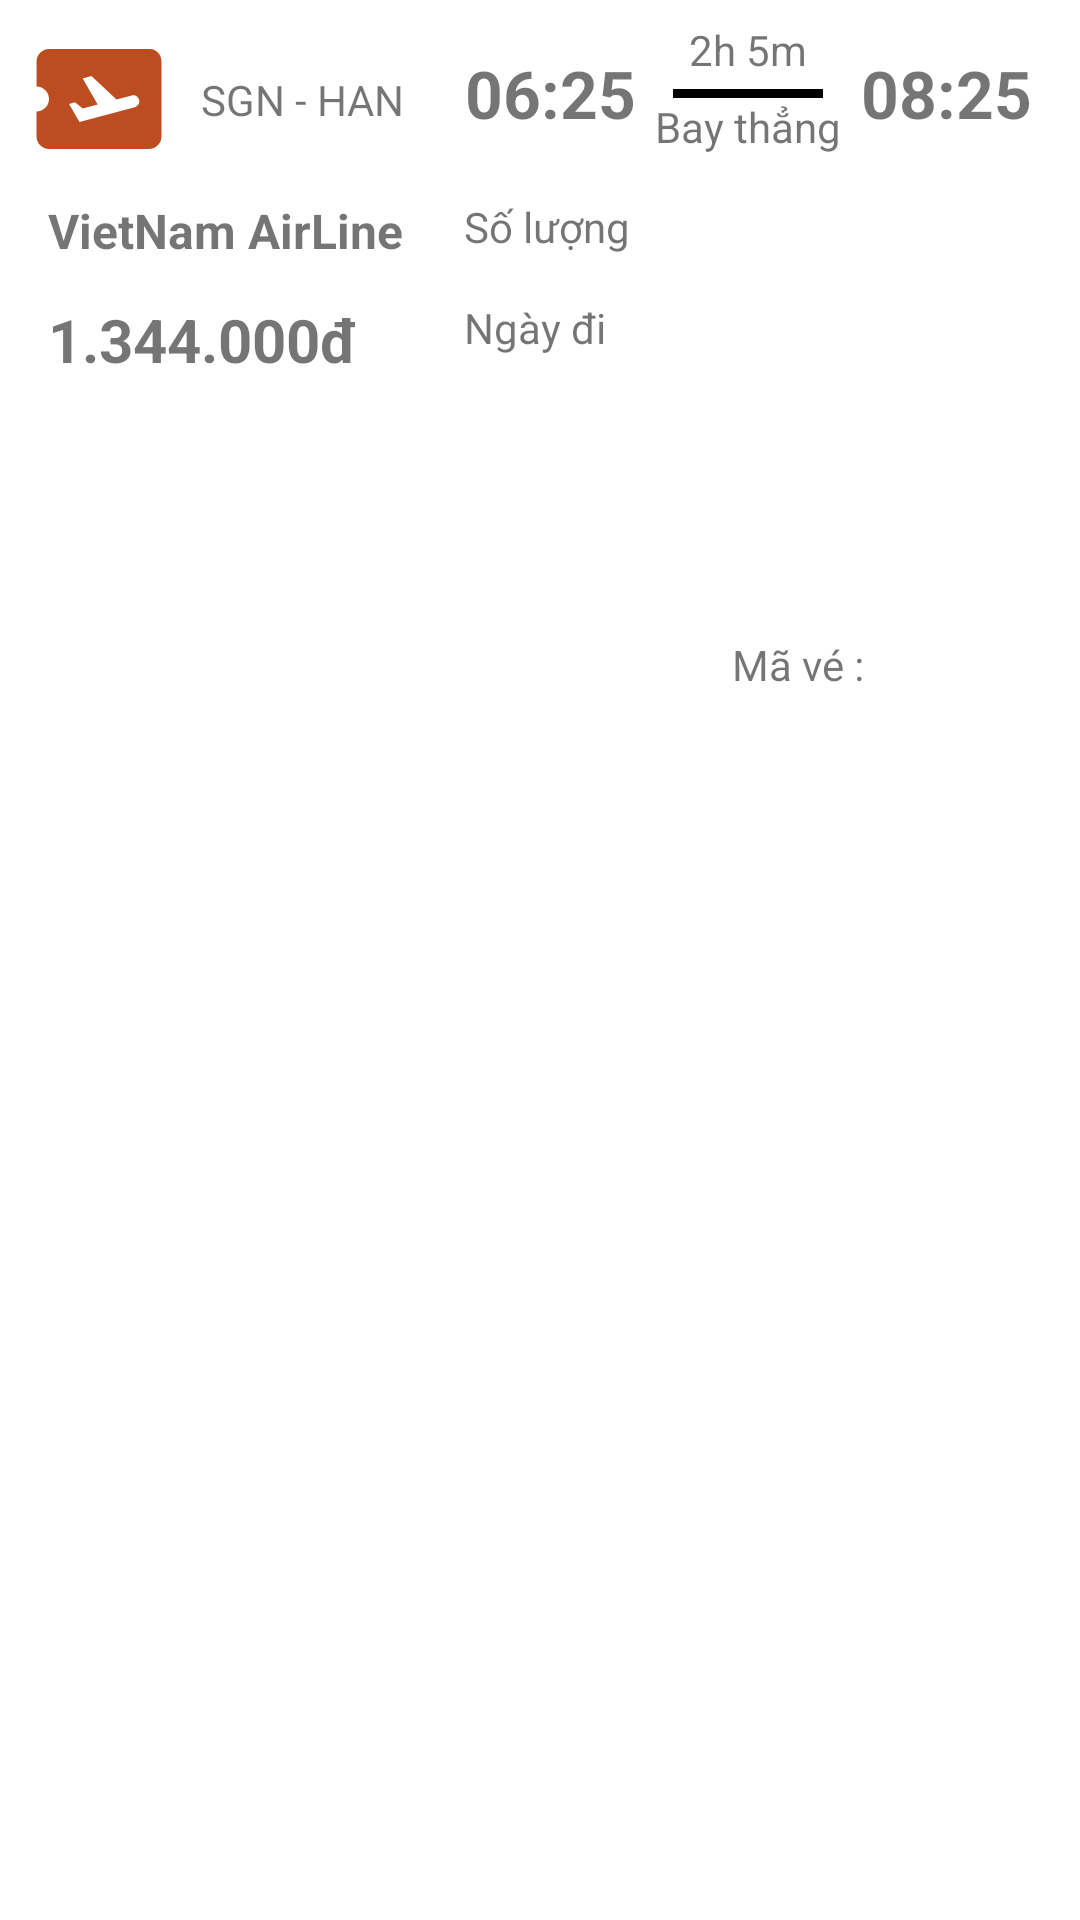

Android layout source for this screen:
<!-- AndroidManifest.xml: application theme Theme.AppDatVeMayBay -->
<!-- res/layout/tiket_row.xml -->
<?xml version="1.0" encoding="utf-8"?>
<androidx.constraintlayout.widget.ConstraintLayout xmlns:android="http://schemas.android.com/apk/res/android"
    xmlns:app="http://schemas.android.com/apk/res-auto"
    xmlns:tools="http://schemas.android.com/tools"
    android:layout_width="match_parent"
    android:layout_height="wrap_content">


    <ImageView
        android:id="@+id/imgTicket"
        android:layout_width="50dp"
        android:layout_height="50dp"
        android:layout_marginStart="8dp"
        android:layout_marginTop="8dp"
        app:layout_constraintStart_toStartOf="parent"
        app:layout_constraintTop_toTopOf="parent"
        app:srcCompat="@drawable/airplane_ticket" />

    <TextView
        android:id="@+id/tvTimeKH"
        android:layout_width="wrap_content"
        android:layout_height="wrap_content"
        android:layout_marginStart="20dp"
        android:text="06:25"
        android:textSize="22sp"
        android:textStyle="bold"
        app:layout_constraintBottom_toBottomOf="@+id/imgTicket"
        app:layout_constraintStart_toEndOf="@+id/tvStartEnd"
        app:layout_constraintTop_toTopOf="@+id/imgTicket"
        app:layout_constraintVertical_bias="0.4" />

    <TextView
        android:id="@+id/textView12"
        android:layout_width="wrap_content"
        android:layout_height="wrap_content"
        android:text="2h 5m"
        app:layout_constraintBottom_toBottomOf="@+id/view2"
        app:layout_constraintEnd_toEndOf="@+id/view2"
        app:layout_constraintStart_toStartOf="@+id/view2"
        app:layout_constraintTop_toTopOf="parent" />

    <TextView
        android:id="@+id/textView13"
        android:layout_width="wrap_content"
        android:layout_height="wrap_content"
        android:text="Bay thẳng"
        app:layout_constraintEnd_toEndOf="@+id/view2"
        app:layout_constraintStart_toStartOf="@+id/view2"
        app:layout_constraintTop_toBottomOf="@+id/view2" />

    <TextView
        android:id="@+id/tvTimeVe"
        android:layout_width="wrap_content"
        android:layout_height="wrap_content"
        android:layout_marginEnd="16dp"
        android:text="08:25"
        android:textSize="22sp"
        android:textStyle="bold"
        app:layout_constraintBottom_toBottomOf="@+id/tvTimeKH"
        app:layout_constraintEnd_toEndOf="parent"
        app:layout_constraintTop_toTopOf="@+id/tvTimeKH"
        app:layout_constraintVertical_bias="0.0" />

    <TextView
        android:id="@+id/tvHang"
        android:layout_width="wrap_content"
        android:layout_height="wrap_content"
        android:layout_marginStart="8dp"
        android:layout_marginTop="8dp"
        android:text="VietNam AirLine"
        android:textSize="16sp"
        android:textStyle="bold"
        app:layout_constraintStart_toStartOf="@+id/imgTicket"
        app:layout_constraintTop_toBottomOf="@+id/imgTicket" />

    <TextView
        android:id="@+id/tvGiaVe"
        android:layout_width="119dp"
        android:layout_height="29dp"
        android:layout_marginTop="12dp"
        android:text="1.344.000đ"
        android:textSize="20sp"
        android:textStyle="bold"
        app:layout_constraintEnd_toEndOf="@+id/tvHang"
        app:layout_constraintHorizontal_bias="0.0"
        app:layout_constraintStart_toStartOf="@+id/tvHang"
        app:layout_constraintTop_toBottomOf="@+id/tvHang" />

    <Button
        android:id="@+id/btnChon"
        style="@style/Widget.Material3.Button.OutlinedButton"
        android:layout_width="120dp"
        android:layout_height="44dp"
        android:checkable="false"
        android:clickable="false"
        android:contextClickable="false"
        android:cursorVisible="false"
        android:drawableLeft="@drawable/ic_baseline_airplanemode_active_25"
        android:focusable="false"
        android:focusableInTouchMode="false"
        android:text="Chọn"
        android:textColor="#735C5C"
        android:textSize="16sp"
        android:textStyle="bold"
        android:visibility="invisible"
        app:layout_constraintBottom_toBottomOf="parent"
        app:layout_constraintEnd_toEndOf="parent"
        app:layout_constraintHorizontal_bias="1.0"
        app:layout_constraintStart_toStartOf="@+id/textView13"
        app:layout_constraintTop_toBottomOf="@+id/tvTimeVe"
        app:layout_constraintVertical_bias="1.0" />

    <View
        android:id="@+id/view2"
        android:layout_width="50dp"
        android:layout_height="3dp"
        android:layout_marginStart="16dp"
        android:layout_marginEnd="16dp"
        android:background="#000000"
        app:layout_constraintBottom_toBottomOf="@+id/tvTimeKH"
        app:layout_constraintEnd_toStartOf="@+id/tvTimeVe"
        app:layout_constraintHorizontal_bias="0.563"
        app:layout_constraintStart_toEndOf="@+id/tvTimeKH"
        app:layout_constraintTop_toTopOf="@+id/tvTimeKH" />

    <TextView
        android:id="@+id/tvStartEnd"
        android:layout_width="wrap_content"
        android:layout_height="wrap_content"
        android:layout_marginStart="9dp"
        android:text="SGN - HAN"
        app:layout_constraintBottom_toBottomOf="@+id/imgTicket"
        app:layout_constraintStart_toEndOf="@+id/imgTicket"
        app:layout_constraintTop_toTopOf="@+id/imgTicket" />

    <TextView
        android:id="@+id/tvSLve"
        android:layout_width="wrap_content"
        android:layout_height="wrap_content"
        android:text="Số lượng"
        app:layout_constraintBottom_toBottomOf="@+id/tvHang"
        app:layout_constraintEnd_toStartOf="@+id/btnChon"
        app:layout_constraintHorizontal_bias="0.403"
        app:layout_constraintStart_toEndOf="@+id/tvHang"
        app:layout_constraintTop_toTopOf="@+id/tvHang"
        app:layout_constraintVertical_bias="0.0" />

    <TextView
        android:id="@+id/tvNgayDi"
        android:layout_width="wrap_content"
        android:layout_height="wrap_content"
        android:text="Ngày đi"
        app:layout_constraintBottom_toBottomOf="@+id/tvGiaVe"
        app:layout_constraintEnd_toEndOf="@+id/tvSLve"
        app:layout_constraintHorizontal_bias="0.0"
        app:layout_constraintStart_toStartOf="@+id/tvSLve"
        app:layout_constraintTop_toTopOf="@+id/tvGiaVe"
        app:layout_constraintVertical_bias="0.0" />

    <TextView
        android:id="@+id/tvMaVe"
        android:layout_width="wrap_content"
        android:layout_height="wrap_content"
        android:layout_marginStart="4dp"
        android:layout_marginTop="4dp"
        android:text="Mã vé :"
        app:layout_constraintBottom_toTopOf="@+id/btnChon"
        app:layout_constraintEnd_toEndOf="parent"
        app:layout_constraintHorizontal_bias="0.0"
        app:layout_constraintStart_toStartOf="@+id/btnChon"
        app:layout_constraintTop_toBottomOf="@+id/textView13"
        app:layout_constraintVertical_bias="0.3" />
</androidx.constraintlayout.widget.ConstraintLayout>
<!-- resources referenced by this layout -->
<resources>
  <!-- drawable airplane_ticket (drawable) -->
  <vector android:autoMirrored="true" android:height="24dp"
      android:tint="#BC4D20" android:viewportHeight="24"
      android:viewportWidth="24" android:width="24dp" xmlns:android="http://schemas.android.com/apk/res/android">
      <path android:fillColor="@android:color/white" android:pathData="M20.19,4H4C2.9,4 2.01,4.9 2.01,6v4C3.11,10 4,10.9 4,12s-0.89,2 -2,2v4c0,1.1 0.9,2 2,2h16c1.1,0 2,-0.9 2,-2V6C22,4.9 21.19,4 20.19,4zM17.73,13.3l-8.86,2.36l-1.66,-2.88l0.93,-0.25l1.26,0.99l2.39,-0.64l-2.4,-4.16l1.4,-0.38l4.01,3.74l2.44,-0.65c0.51,-0.14 1.04,0.17 1.18,0.68C18.55,12.62 18.25,13.15 17.73,13.3z"/>
  </vector>
  <!-- drawable ic_baseline_airplanemode_active_25 (drawable) -->
  <vector android:height="24dp" android:tint="#282626"
      android:viewportHeight="24" android:viewportWidth="24"
      android:width="24dp" xmlns:android="http://schemas.android.com/apk/res/android">
      <path android:fillColor="@android:color/white" android:pathData="M22,16v-2l-8.5,-5V3.5C13.5,2.67 12.83,2 12,2s-1.5,0.67 -1.5,1.5V9L2,14v2l8.5,-2.5V19L8,20.5L8,22l4,-1l4,1l0,-1.5L13.5,19v-5.5L22,16z"/>
  </vector>
  <style name="Theme.AppDatVeMayBay" parent="Theme.MaterialComponents.DayNight.NoActionBar">
          
          <item name="colorPrimary">@color/teal_200</item>
          <item name="colorPrimaryVariant">@color/purple_700</item>
          <item name="colorOnPrimary">@color/white</item>
          
          <item name="colorSecondary">#03DAC5</item>
          <item name="colorSecondaryVariant">@color/teal_700</item>
          <item name="colorOnSecondary">@color/black</item>
          
          <item name="android:statusBarColor" tools:targetApi="l">#B30039</item>
          
      </style>
  <color name="teal_200">#C903DAC5</color>
  <color name="purple_700">#FF3700B3</color>
  <color name="white">#FFFFFFFF</color>
  <color name="teal_700">#FF018786</color>
  <color name="black">#FF000000</color>
</resources>
